The GitHub repository omalhari0303/product-authenticity-screening contains a labelled image folder "demo_synthetic" with 2 categories: counterfeit, genuine. Examples follow, each with its label.

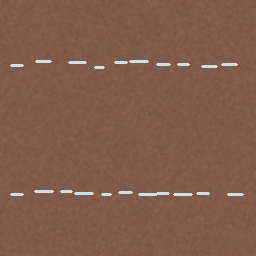
Label: counterfeit

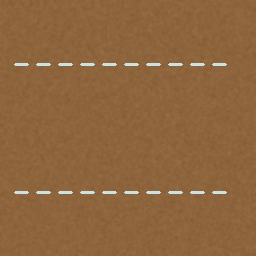
Label: genuine

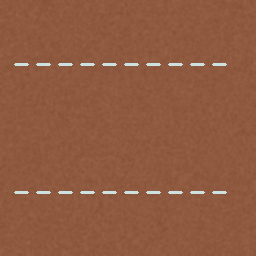
Label: genuine

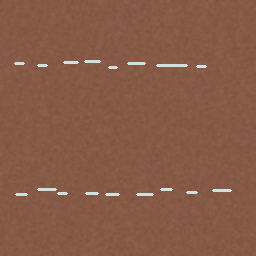
Label: counterfeit

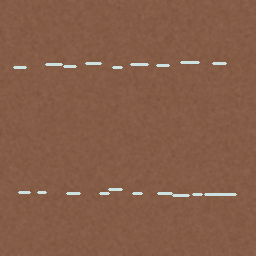
Label: counterfeit

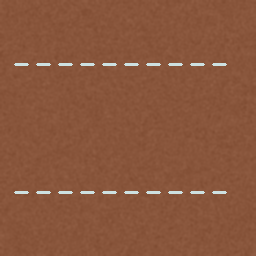
Label: genuine
